Image classification data set "PWB Condition" (jerichonaces/pwb-condition-classification on GitHub). Class labels (2): good, no good.

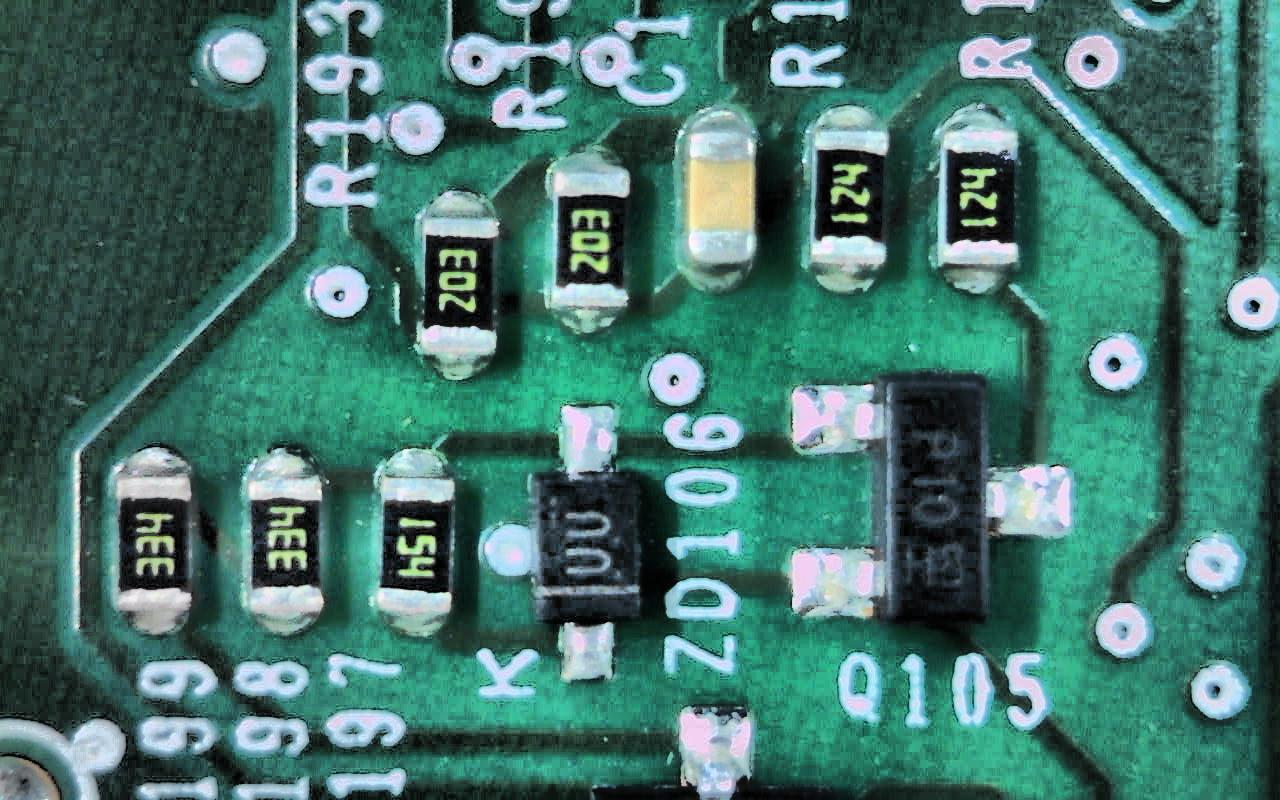
Label: good

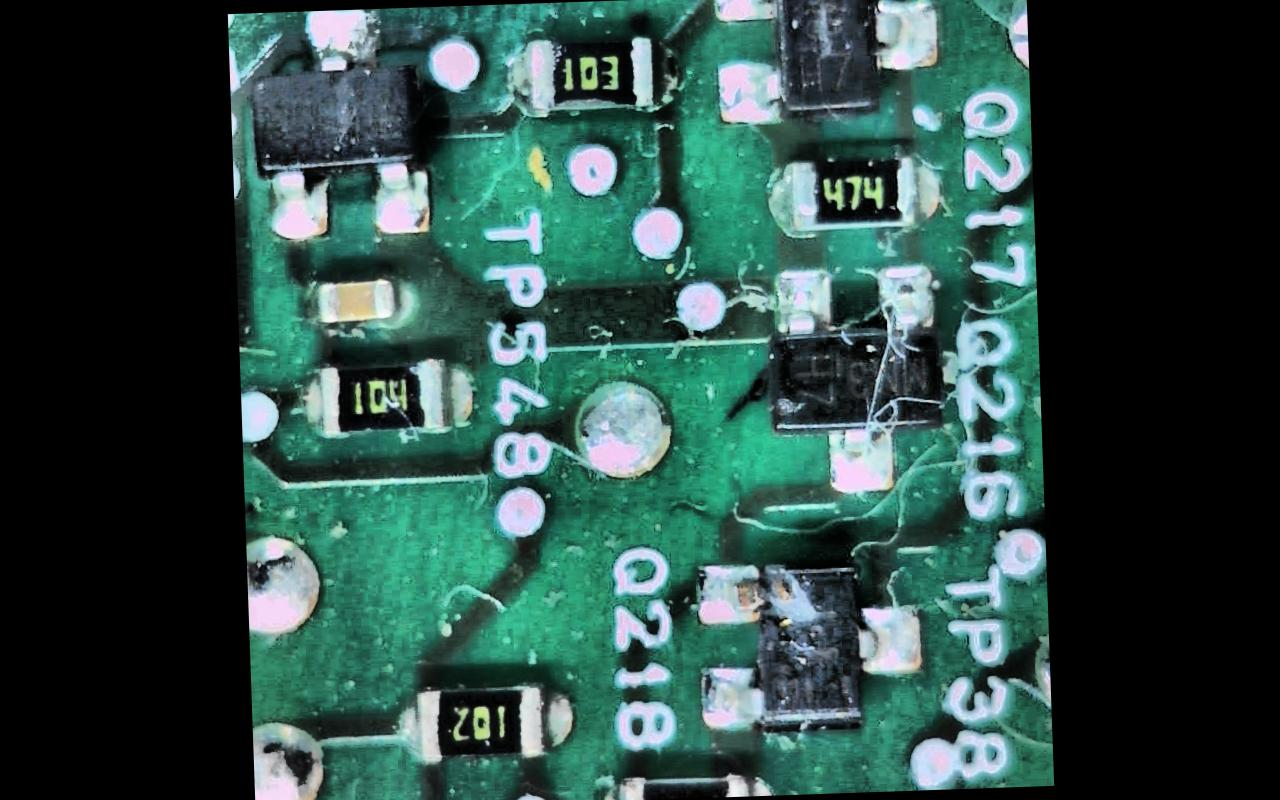
Label: no good

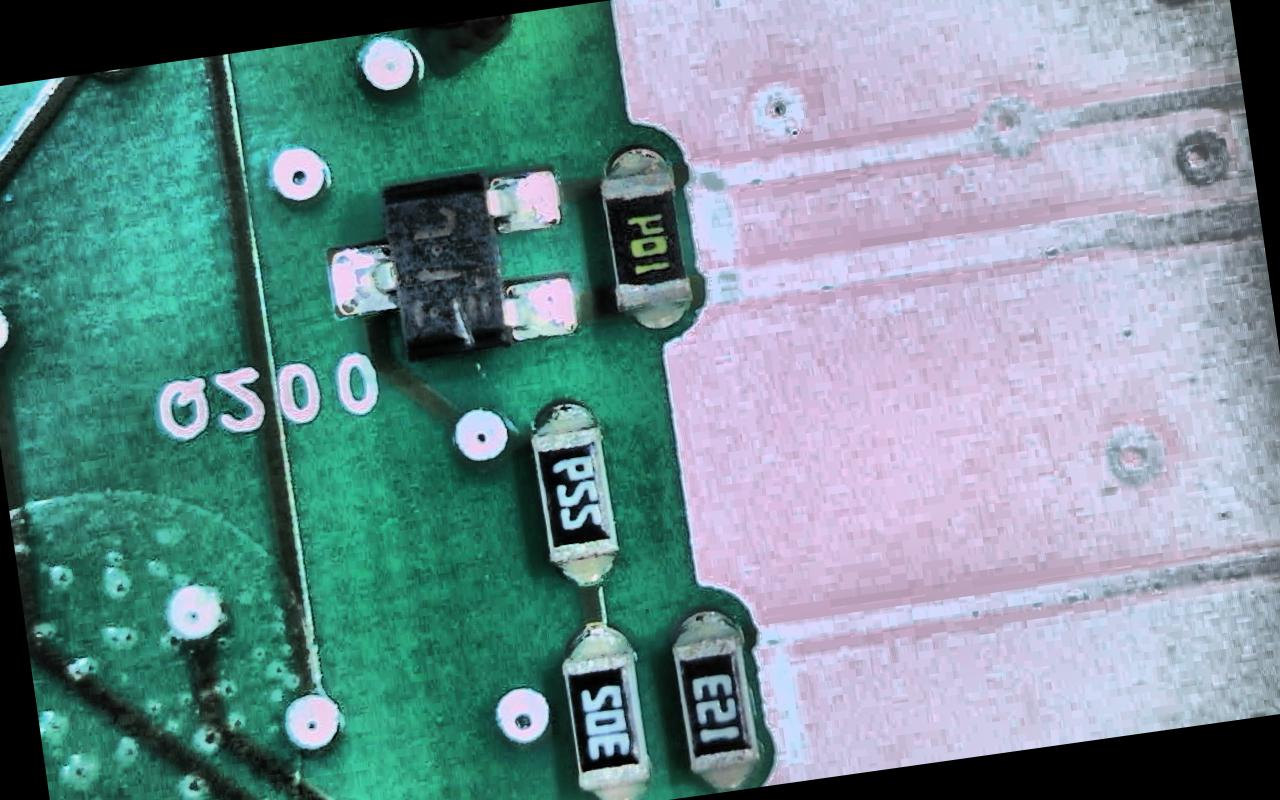
Label: good

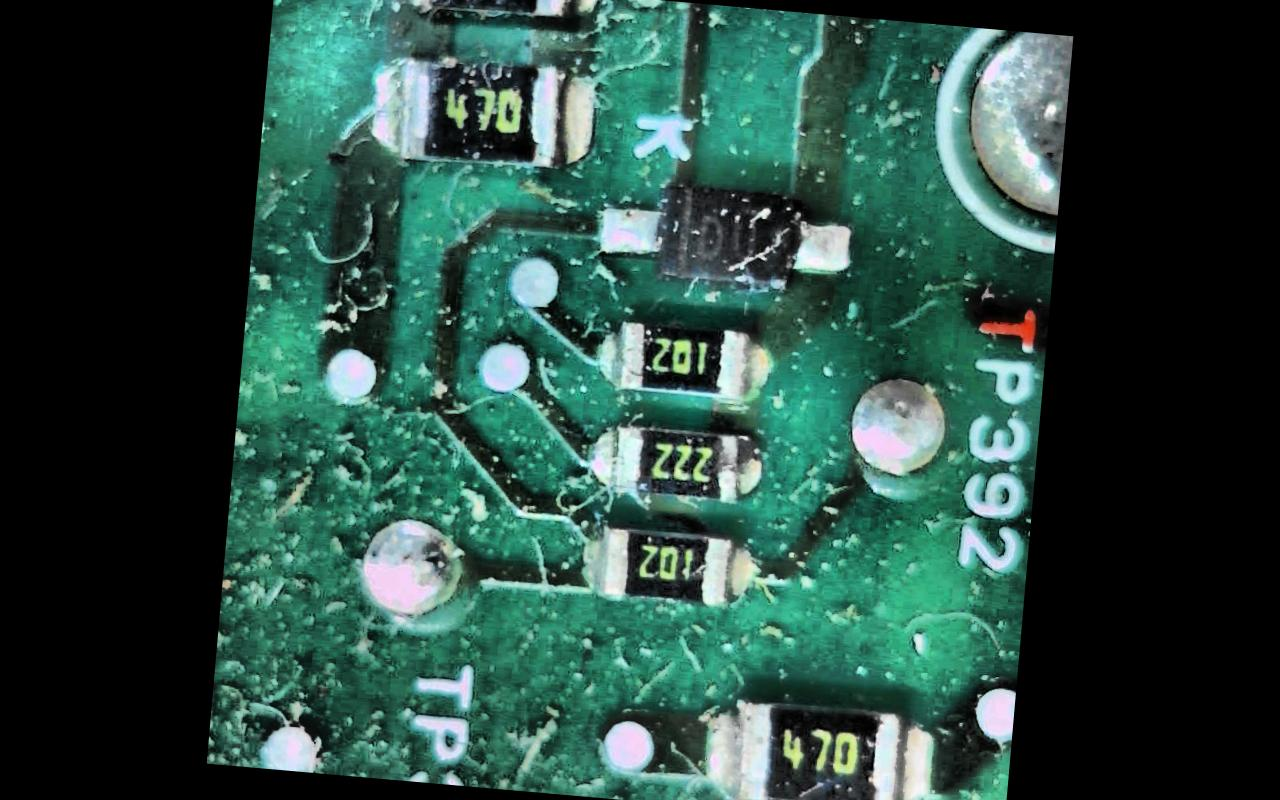
Label: no good

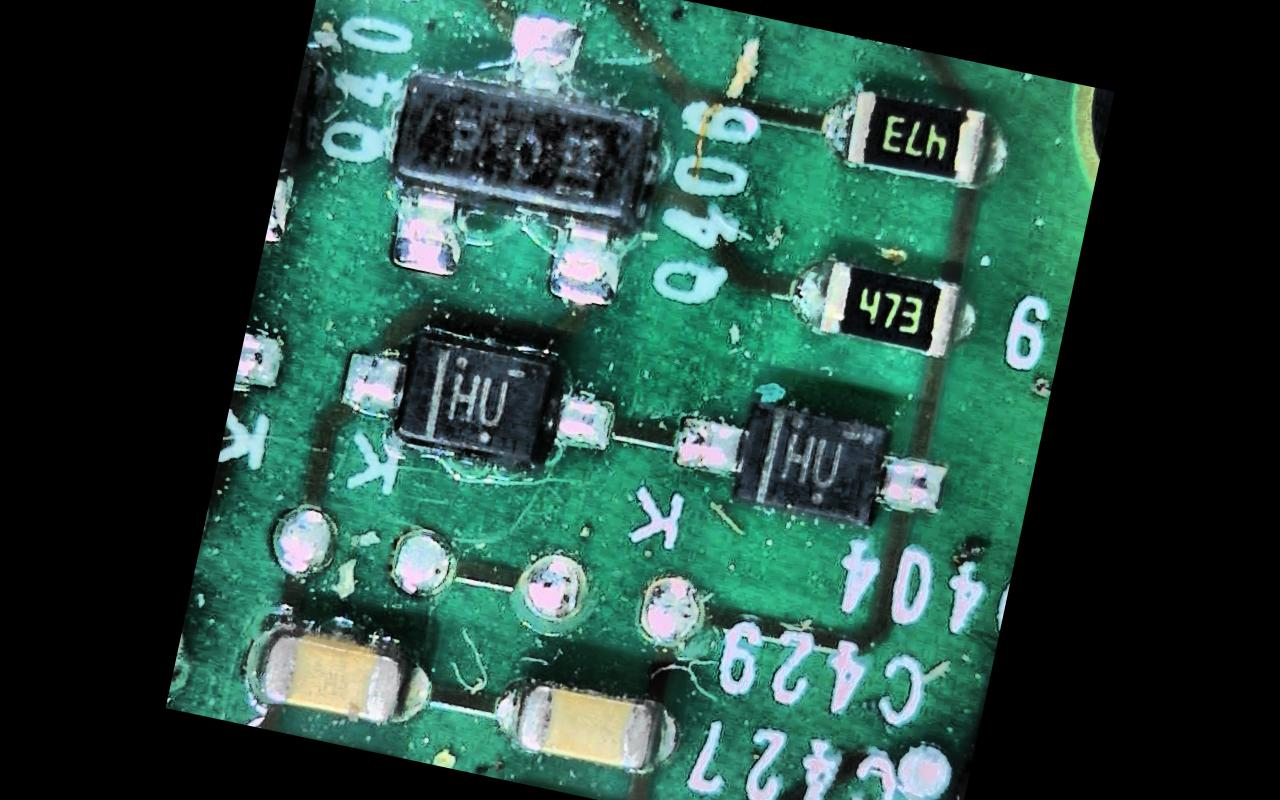
Label: no good

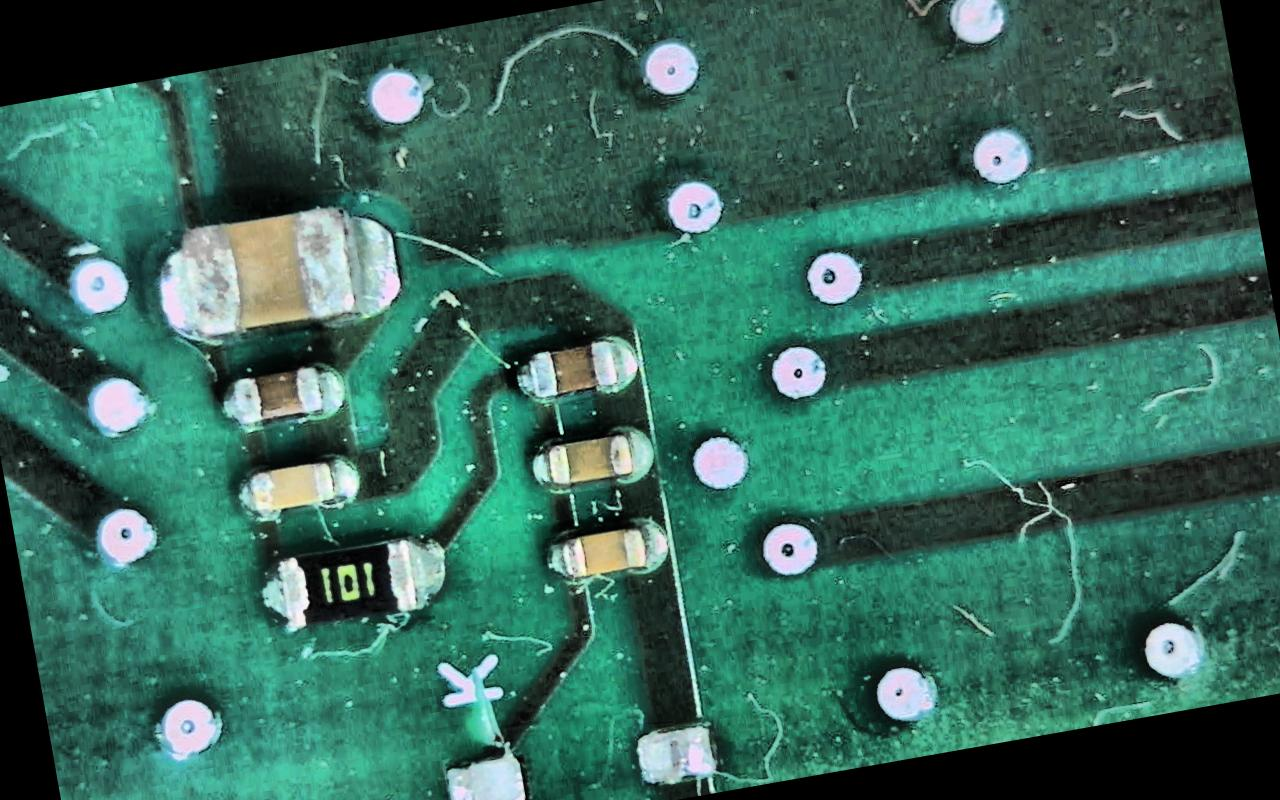
Label: no good
